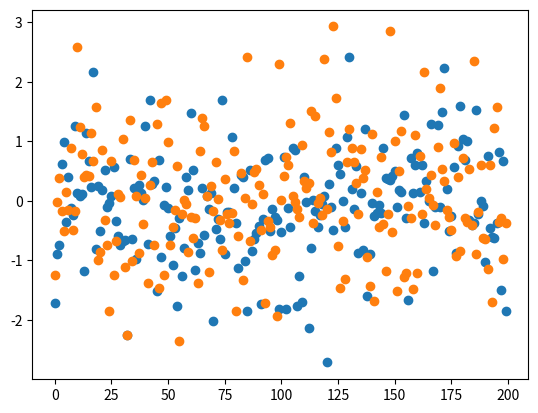

Here is the Python script that generated this plot:
#!/usr/bin/env python
# coding: utf-8

# In[1]:


import numpy as np
import pandas as pd
import matplotlib.pyplot as plt
get_ipython().run_line_magic('matplotlib', 'inline')
dataframe = pd.DataFrame({'Col':
 np.random.normal(size=200)})
plt.scatter(dataframe.index, dataframe['Col'])


# In[3]:


import numpy as np
import pandas as pd
import matplotlib.pyplot as plt
Location = "datasets/gradedata.csv"
get_ipython().run_line_magic('matplotlib', 'inline')
dataframe = pd.DataFrame({'Col':
 np.random.normal(size=200)})
plt.scatter(dataframe.index, dataframe['Col'])


# In[ ]:




